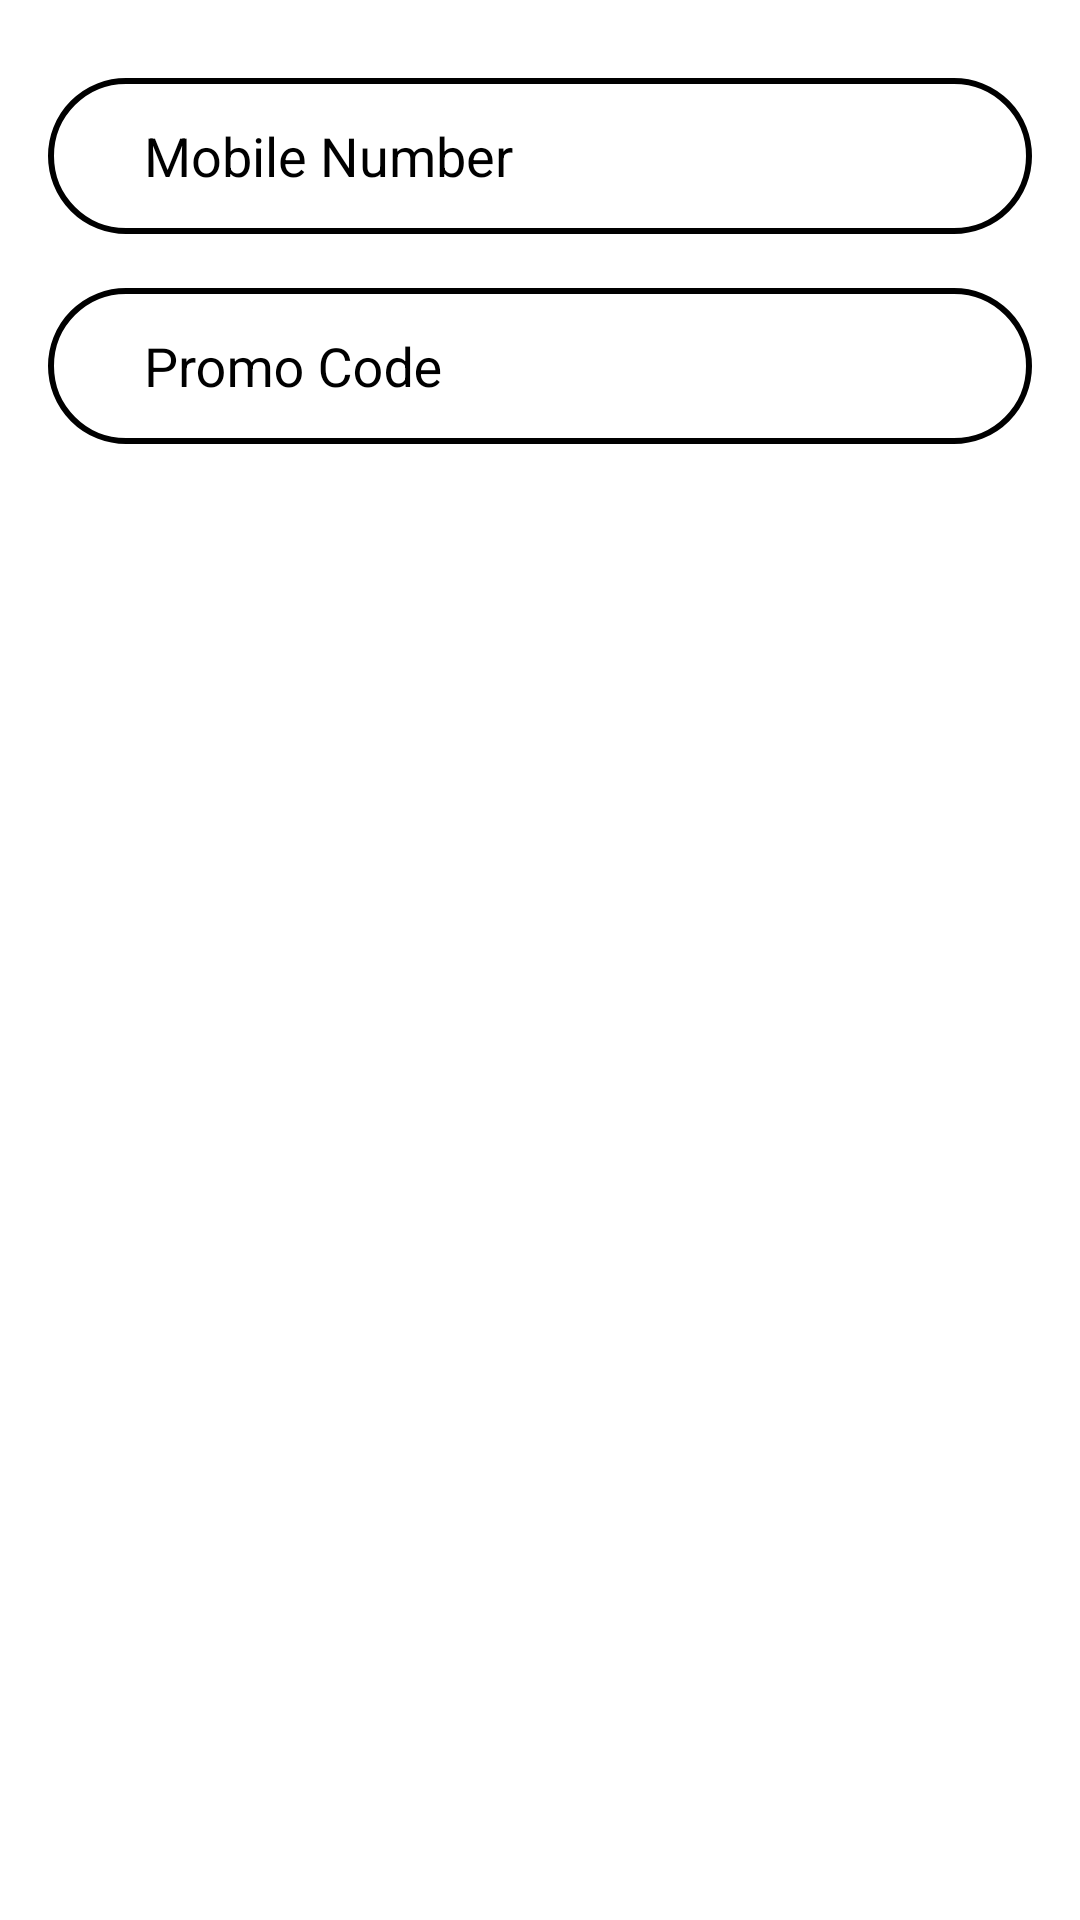

Write the Android layout XML for this screen, with the resource values it uses.
<!-- AndroidManifest.xml: application theme AppTheme -->
<!-- res/layout/activity_laytest.xml -->
<?xml version="1.0" encoding="utf-8"?>
<LinearLayout xmlns:android="http://schemas.android.com/apk/res/android"
    xmlns:app="http://schemas.android.com/apk/res-auto"
    android:layout_width="match_parent"
    android:layout_height="match_parent"
    android:background="@android:color/white"
    android:orientation="vertical"
    android:padding="16dp">

    
    <RelativeLayout
        android:layout_width="match_parent"
        android:layout_height="wrap_content">

        <View
            android:layout_width="match_parent"
            android:layout_height="52dp"
            android:layout_marginTop="10dp"
            android:background="@drawable/bg_rounded_input_field" />

        <TextView
            android:id="@+id/text_dummy_hint_mobile_number"
            android:layout_width="wrap_content"
            android:layout_height="2dp"
            android:layout_marginStart="28dp"
            android:layout_marginTop="10dp"
            android:background="@android:color/white"
            android:paddingLeft="4dp"
            android:paddingRight="4dp"
            android:text="Mobile Number"
            android:textSize="16sp"
            android:visibility="invisible" />

        <com.google.android.material.textfield.TextInputLayout
            android:layout_width="match_parent"
            android:layout_height="wrap_content"
            android:layout_marginLeft="28dp"
            android:layout_marginRight="28dp"
            android:hint="Mobile Number"
            android:textColorHint="@android:color/black"
            app:hintTextAppearance="@style/HintTextStyle">

            <EditText
                android:id="@+id/num_textbox"
                android:layout_width="match_parent"
                android:layout_height="wrap_content"
                android:backgroundTint="@android:color/transparent"
                android:inputType="text"
                android:maxLines="1" />
        </com.google.android.material.textfield.TextInputLayout>
    </RelativeLayout>

    
    <RelativeLayout
        android:layout_width="match_parent"
        android:layout_height="wrap_content"
        android:layout_marginTop="8dp">

        <View
            android:layout_width="match_parent"
            android:layout_height="52dp"
            android:layout_marginTop="10dp"
            android:background="@drawable/bg_rounded_input_field" />

        <TextView
            android:id="@+id/text_dummy_hint_promo_code"
            android:layout_width="wrap_content"
            android:layout_height="2dp"
            android:layout_marginStart="28dp"
            android:layout_marginTop="10dp"
            android:background="@android:color/white"
            android:paddingLeft="4dp"
            android:paddingRight="4dp"
            android:text="Promo Code"
            android:textSize="16sp"
            android:visibility="invisible" />

        <com.google.android.material.textfield.TextInputLayout
            android:layout_width="match_parent"
            android:layout_height="wrap_content"
            android:layout_marginLeft="28dp"
            android:layout_marginRight="28dp"
            android:hint="Promo Code"
            android:textColorHint="@android:color/black"
            app:hintTextAppearance="@style/HintTextStyle">

            <EditText
                android:id="@+id/edit_promo_code"
                android:layout_width="match_parent"
                android:layout_height="wrap_content"
                android:backgroundTint="@android:color/transparent"
                android:inputType="text"
                android:maxLines="1" />
        </com.google.android.material.textfield.TextInputLayout>
    </RelativeLayout>
</LinearLayout>
<!-- resources referenced by this layout -->
<resources>
  <!-- drawable bg_rounded_input_field (drawable) -->
  <?xml version="1.0" encoding="utf-8"?>
  <shape xmlns:android="http://schemas.android.com/apk/res/android"
      android:shape="rectangle">
  
      <stroke
          android:width="2dp"
          android:color="@android:color/black" />
  
      <corners android:radius="1000dp" />
  
  </shape>
  <style name="HintTextStyle" parent="TextAppearance.Design.Hint">
          <item name="android:textSize">16sp</item>
      </style>
  <style name="AppTheme" parent="Theme.AppCompat.Light.DarkActionBar">
          
          <item name="colorPrimary">@color/colorPrimary</item>
          <item name="colorPrimaryDark">@color/colorPrimaryDark</item>
          <item name="colorAccent">@color/colorAccent</item>
      </style>
  <color name="colorPrimary">#3F51B5</color>
  <color name="colorPrimaryDark">#303F9F</color>
  <color name="colorAccent">#FF4081</color>
</resources>
